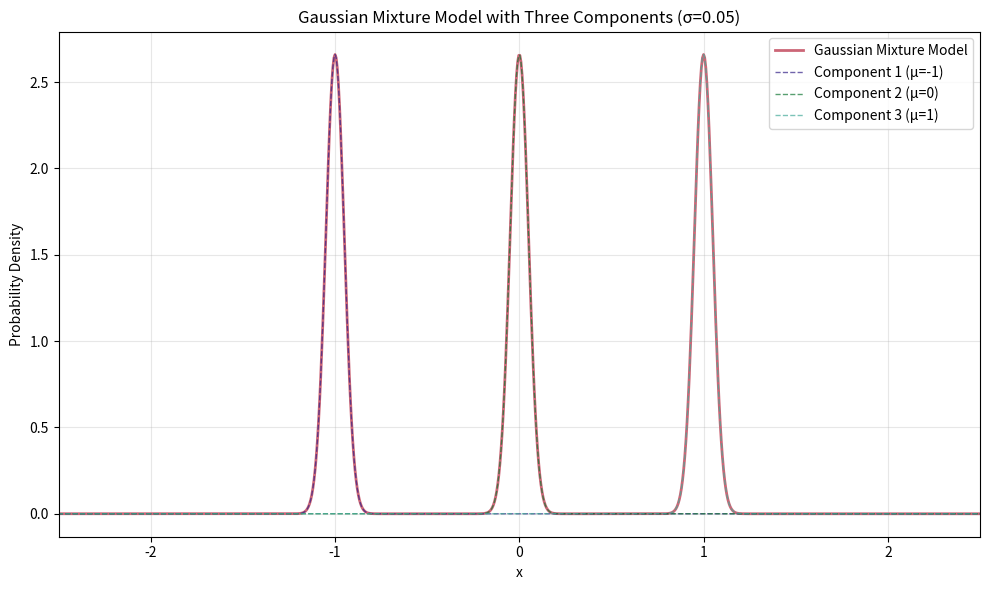

Reproduce this figure in Python.
import matplotlib.pyplot as plt
import numpy as np
from scipy.stats import norm

# Create x values
x = np.linspace(-3, 3, 1000)

# Three Gaussians with small variances to create sharp peaks
sigma = 0.05  # Very small standard deviation
component1 = norm.pdf(x, loc=-1, scale=sigma)
component2 = norm.pdf(x, loc=0, scale=sigma)
component3 = norm.pdf(x, loc=1, scale=sigma)

# Equal mixture weights (1/3 each)
mixture = (component1 + component2 + component3) / 3

# Create the plot using project color scheme
plt.figure(figsize=(10, 6))
plt.plot(x, mixture, color="#CC6677", linewidth=2, label="Gaussian Mixture Model")

# Also plot individual components for reference
plt.plot(
    x,
    component1 / 3,
    "--",
    color="#332288",
    alpha=0.7,
    linewidth=1,
    label="Component 1 (μ=-1)",
)
plt.plot(
    x,
    component2 / 3,
    "--",
    color="#117733",
    alpha=0.7,
    linewidth=1,
    label="Component 2 (μ=0)",
)
plt.plot(
    x,
    component3 / 3,
    "--",
    color="#44AA99",
    alpha=0.7,
    linewidth=1,
    label="Component 3 (μ=1)",
)

plt.xlabel("x")
plt.ylabel("Probability Density")
plt.title("Gaussian Mixture Model with Three Components (σ=0.05)")
plt.grid(True, alpha=0.3)
plt.legend()
plt.xlim(-2.5, 2.5)
plt.tight_layout()

# Save the plot
plt.savefig("gaussian_mixture_plot.png", dpi=300, bbox_inches="tight")
plt.show()

# Print some info
print(f"Peak height of each component: {np.max(component1 / 3):.2f}")
print(f"Total area under mixture: {np.trapz(mixture, x):.3f}")
